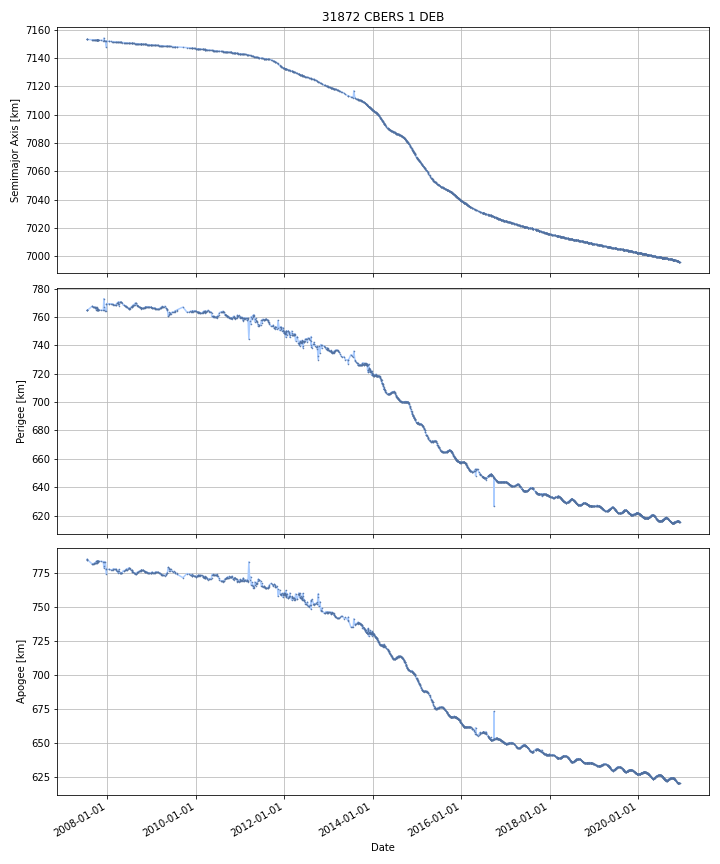

Data behind this chart, as committed beside it:
DATE, SEMIMAJOR_AXIS, PERIAPSIS, APOAPSIS, DOT_SEMIMAJOR_AXIS, DOT_PERIAPSIS, DOT_APOAPSIS
2007-07-18, 7153, 764.7, 785.2, , , 
2007-07-19, 7153, 764.8, 785.1, -0.006471, 0.1544, -0.1674
2007-07-20, 7153, 764.7, 785.2, -0.006001, -0.1891, 0.1771
2007-07-21, 7153, 764.7, 785.2, -0.004575, 0.07177, -0.08092
2007-07-22, 7153, 764.8, 785.1, -0.004575, 0.07177, -0.08092
2007-07-23, 7153, 764.9, 785, -0.004575, 0.07177, -0.08092
2007-07-24, 7153, 764.9, 784.9, -0.004575, 0.07177, -0.08092
2007-07-25, 7153, 765, 784.8, -0.004575, 0.07177, -0.08092
2007-07-26, 7153, 765.1, 784.8, -0.004575, 0.07177, -0.08092
2007-07-27, 7153, 765.2, 784.7, -0.004575, 0.07177, -0.08092
2007-07-28, 7153, 765.2, 784.6, -0.004575, 0.07177, -0.08092
2007-07-29, 7153, 765.3, 784.5, -0.004575, 0.07177, -0.08092
2007-07-30, 7153, 765.4, 784.4, -0.004575, 0.07177, -0.08092
2007-07-31, 7153, 765.4, 784.3, -0.004575, 0.07177, -0.08092
2007-08-01, 7153, 765.5, 784.3, -0.004575, 0.07177, -0.08092
2007-08-02, 7153, 765.6, 784.2, -0.004575, 0.07177, -0.08092
2007-08-03, 7153, 765.7, 784.1, -0.004575, 0.07177, -0.08092
2007-08-04, 7153, 765.7, 784, -0.004575, 0.07177, -0.08092
2007-08-05, 7153, 765.8, 783.9, -0.004575, 0.07177, -0.08092
2007-08-06, 7153, 765.9, 783.9, -0.004575, 0.07177, -0.08092
2007-08-07, 7153, 765.9, 783.8, -0.004575, 0.07177, -0.08092
2007-08-08, 7153, 766, 783.7, -0.004575, 0.07177, -0.08092
2007-08-09, 7153, 766.1, 783.6, -0.004575, 0.07177, -0.08092
2007-08-10, 7153, 766.2, 783.5, -0.004575, 0.07177, -0.08092
2007-08-11, 7153, 766.2, 783.5, -0.004575, 0.07177, -0.08092
2007-08-12, 7153, 766.3, 783.4, -0.004575, 0.07177, -0.08092
2007-08-13, 7153, 766.4, 783.3, -0.004575, 0.07177, -0.08092
2007-08-14, 7153, 766.4, 783.2, -0.004575, 0.07177, -0.08092
2007-08-15, 7153, 766.5, 783.1, -0.004575, 0.07177, -0.08092
2007-08-16, 7153, 766.6, 783.1, -0.004575, 0.07177, -0.08092
2007-08-17, 7153, 766.7, 783, -0.004575, 0.07177, -0.08092
2007-08-18, 7153, 766.7, 782.9, -0.004575, 0.07177, -0.08092
2007-08-19, 7153, 766.8, 782.8, -0.004575, 0.07177, -0.08092
2007-08-20, 7153, 766.9, 782.7, -0.004575, 0.07177, -0.08092
2007-08-21, 7153, 767, 782.6, -0.004575, 0.07177, -0.08092
2007-08-22, 7153, 767, 782.6, -0.004575, 0.07177, -0.08092
2007-08-23, 7153, 767.1, 782.5, -0.004575, 0.07177, -0.08092
2007-08-24, 7153, 767.2, 782.4, -0.004575, 0.07177, -0.08092
2007-08-25, 7153, 767.2, 782.3, -0.004575, 0.07177, -0.08092
2007-08-26, 7153, 767.3, 782.2, -0.004575, 0.07177, -0.08092
2007-08-27, 7153, 767.4, 782.2, -0.004575, 0.07177, -0.08092
2007-08-28, 7153, 767.5, 782.1, -0.004575, 0.07177, -0.08092
2007-08-29, 7153, 767.5, 782, -0.004575, 0.07177, -0.08092
2007-08-30, 7153, 767.6, 781.9, -0.004575, 0.07177, -0.08092
2007-08-31, 7153, 767.7, 781.8, -0.004575, 0.07177, -0.08092
2007-09-01, 7153, 767.5, 782, -0.005138, -0.1618, 0.1515
2007-09-02, 7153, 767.3, 782.2, -0.005616, -0.1705, 0.1593
2007-09-03, 7153, 767.3, 782.2, -0.005065, -0.04699, 0.03686
2007-09-04, 7153, 767.3, 782.2, -0.004749, -0.004744, -0.004754
2007-09-05, 7153, 767.3, 782.2, -0.004749, -0.004744, -0.004754
2007-09-06, 7153, 767.3, 782.2, -0.004567, -0.02451, 0.01537
2007-09-07, 7153, 767.2, 782.2, -0.004478, -0.03414, 0.02518
2007-09-08, 7153, 767.2, 782.2, -0.004478, -0.03414, 0.02518
2007-09-09, 7153, 767.2, 782.3, -0.004478, -0.03414, 0.02518
2007-09-10, 7153, 767.1, 782.3, -0.004478, -0.03414, 0.02518
2007-09-11, 7153, 767.1, 782.3, -0.004478, -0.03414, 0.02518
2007-09-12, 7153, 767, 782.3, -0.004478, -0.03414, 0.02518
2007-09-13, 7153, 767, 782.4, -0.004478, -0.03414, 0.02518
2007-09-14, 7153, 767, 782.4, -0.004478, -0.03414, 0.02518
2007-09-15, 7153, 767, 782.4, -0.004499, 0.006516, -0.01551
... 4,832 more rows
